Dataset: AFQC (GitHub, mustafa20999/AFQC). Classes: apple fresh, apple rotten.

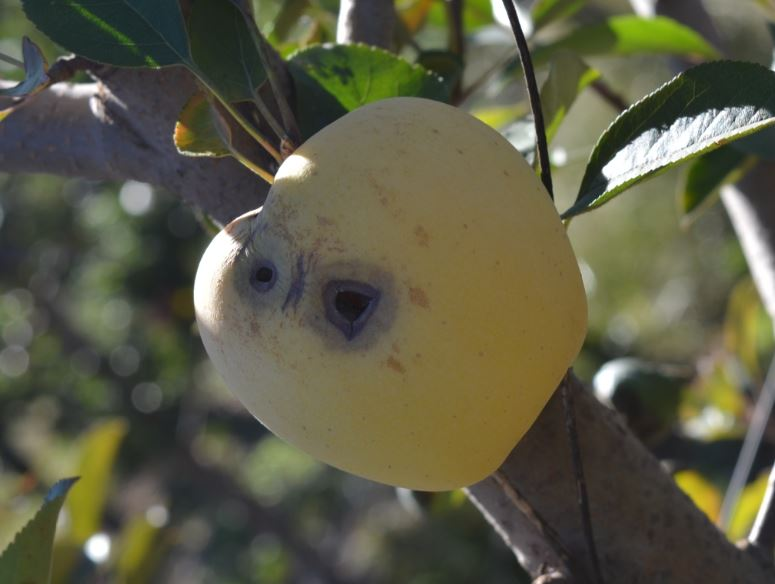
Label: apple rotten

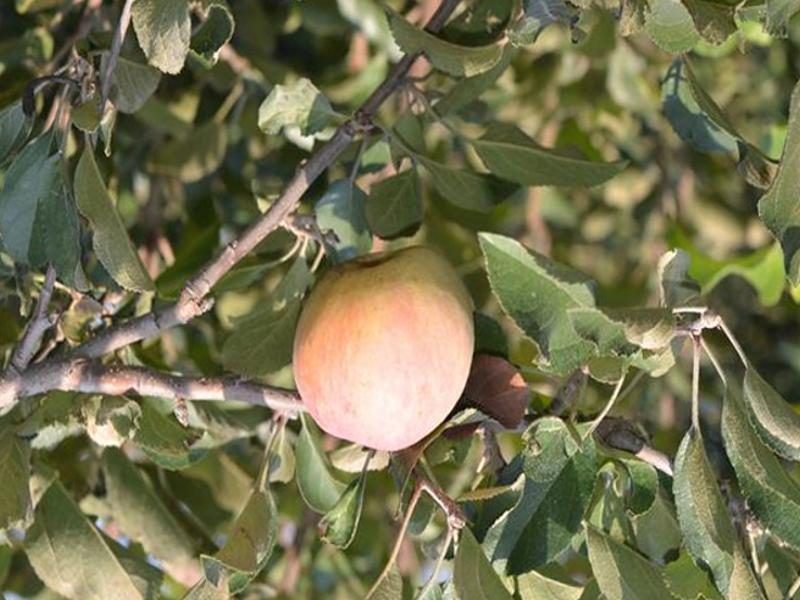
Label: apple fresh

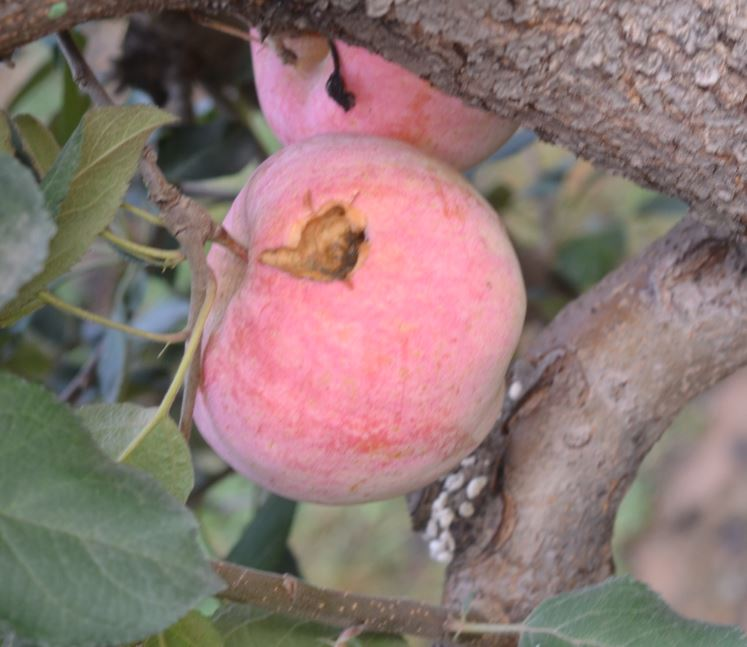
Label: apple rotten

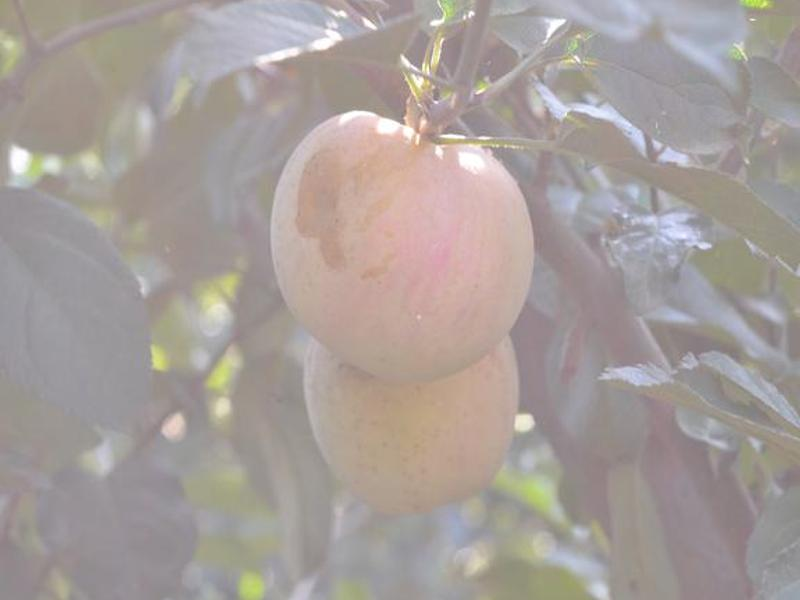
Label: apple fresh

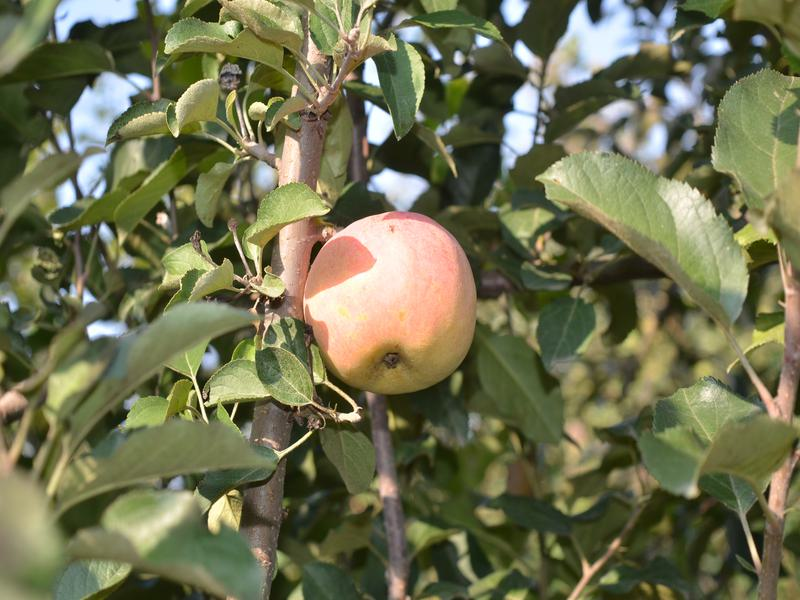
Label: apple fresh

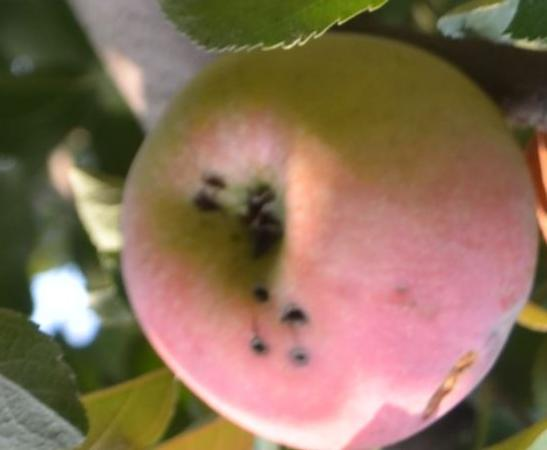
Label: apple rotten
